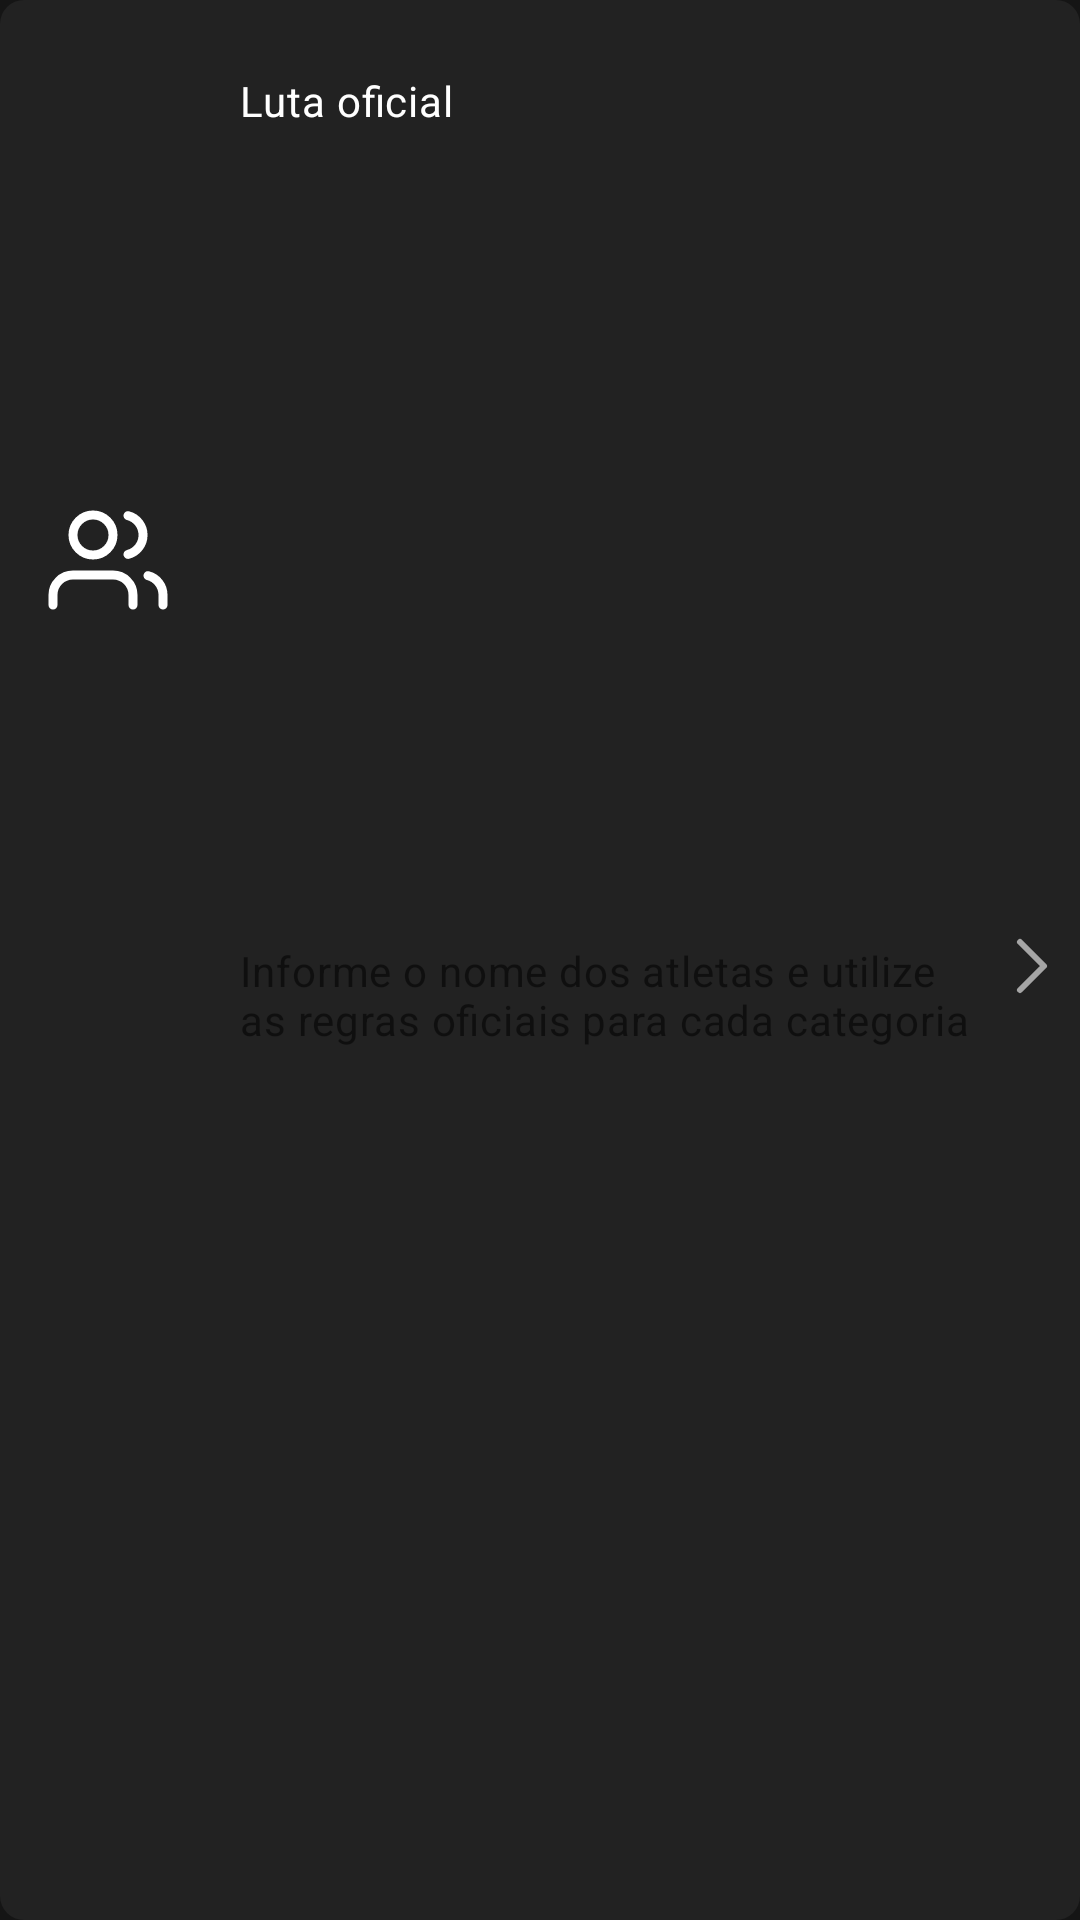

This screen was rendered from an Android layout file. Write that file and the resources it references.
<!-- AndroidManifest.xml: application theme AppTheme -->
<!-- res/layout/choose_fight.xml -->
<?xml version="1.0" encoding="utf-8"?>
<androidx.constraintlayout.widget.ConstraintLayout xmlns:android="http://schemas.android.com/apk/res/android"
    xmlns:app="http://schemas.android.com/apk/res-auto"
    android:id="@+id/container"
    android:layout_width="match_parent"
    android:layout_height="wrap_content"
    android:background="@drawable/background_choose_fight"
    android:paddingStart="@dimen/spacing_normal"
    android:paddingTop="@dimen/spacing_x_large"
    android:paddingBottom="@dimen/spacing_large">

    <ImageView
        android:id="@+id/icon"
        android:layout_width="wrap_content"
        android:layout_height="wrap_content"
        android:src="@drawable/ic_users_fight"
        app:layout_constraintBottom_toBottomOf="@id/description"
        app:layout_constraintStart_toStartOf="parent"
        app:layout_constraintTop_toTopOf="@+id/title" />

    <androidx.appcompat.widget.AppCompatTextView
        android:id="@+id/title"
        style="@style/TextViewTitleChooseFight"
        android:layout_width="wrap_content"
        android:layout_height="wrap_content"
        android:layout_marginStart="@dimen/spacing_x_large"
        android:text="@string/official_fight"
        app:layout_constraintStart_toEndOf="@id/icon"
        app:layout_constraintTop_toTopOf="parent" />

    <androidx.appcompat.widget.AppCompatTextView
        android:id="@+id/description"
        style="@style/TextViewDescriptionChooseFight"
        android:layout_width="0dp"
        android:layout_height="wrap_content"
        android:text="@string/choose_fight_description"
        app:layout_constraintBottom_toBottomOf="parent"
        app:layout_constraintEnd_toStartOf="@id/next"
        app:layout_constraintStart_toStartOf="@id/title"
        app:layout_constraintTop_toBottomOf="@id/title" />

    <ImageView
        android:id="@+id/next"
        android:layout_width="wrap_content"
        android:layout_height="wrap_content"
        android:src="@drawable/ic_next"
        app:layout_constraintBottom_toBottomOf="parent"
        app:layout_constraintEnd_toEndOf="parent"
        app:layout_constraintTop_toTopOf="parent" />
</androidx.constraintlayout.widget.ConstraintLayout>
<!-- resources referenced by this layout -->
<resources>
  <dimen name="spacing_large">20dp</dimen>
  <dimen name="spacing_normal">16dp</dimen>
  <dimen name="spacing_x_large">24dp</dimen>
  <!-- drawable background_choose_fight (drawable) -->
  <?xml version="1.0" encoding="utf-8"?>
  <ripple android:color="@color/colorRippleEffect"
      xmlns:android="http://schemas.android.com/apk/res/android" >
      <item>
          <selector android:layout_width="match_parent">
              <item android:state_enabled="true">
                  <shape>
                      <solid android:color="?attr/colorBackgroundComponents" />
                      <corners android:radius="@dimen/spacing_small" />
                  </shape>
              </item>
              <item android:state_enabled="false">
                  <shape>
                      <solid android:color="?attr/colorBackgroundComponentsDisable" />
                      <corners android:radius="@dimen/spacing_small" />
                  </shape>
              </item>
              <item>
                  <shape>
                      <solid android:color="?attr/colorBackgroundComponents" />
                      <corners android:radius="@dimen/spacing_small" />
                  </shape>
              </item>
          </selector>
      </item>
  </ripple>
  <!-- drawable ic_next (drawable) -->
  <vector xmlns:android="http://schemas.android.com/apk/res/android"
      android:width="32dp"
      android:height="32dp"
      android:viewportWidth="32"
      android:viewportHeight="32">
    <path
        android:pathData="M12,8L20,16L12,24"
        android:strokeLineJoin="round"
        android:strokeWidth="2"
        android:fillColor="#00000000"
        android:strokeColor="#A5A5A5"
        android:strokeLineCap="round"/>
  </vector>
  <string name="choose_fight_description">Informe o nome dos atletas e utilize as regras oficiais para cada categoria</string>
  <string name="official_fight">Luta oficial</string>
  <style name="TextViewDescriptionChooseFight">
          <item name="android:letterSpacing">0.02</item>
      </style>
  <style name="TextViewTitleChooseFight" parent="TextViewBasic">
          <item name="fontFamily">@font/inter_bold</item>
      </style>
  <color name="colorRippleEffect">@color/color_control_highlight</color>
  
      // Colors
  <dimen name="spacing_small">8dp</dimen>
  <style name="TextViewBasic">
          <item name="android:textColor">?colorTextPrimary</item>
          <item name="android:letterSpacing">0.02</item>
      </style>
  <color name="colorPrimary">@color/black_primary</color>
  <color name="colorPrimaryDark">@color/black_secondary</color>
  <color name="colorAccent">@color/orange_primary</color>
  <color name="color_default_background">@color/black_primary</color>
  <color name="black_secondary">#222222</color>
  <color name="black_tertiary">#191919</color>
  <color name="gray_primary">#222222</color>
  <color name="gray_quaternary">#343434</color>
  <color name="gray_background_category">#1C1C1C</color>
  <color name="orange_primary">#FE7E16</color>
  <color name="orange_secondary">#65452B</color>
  <color name="white">#FFFFFFFF</color>
  <color name="gray_background_category_item">#3A3A3A</color>
  <color name="gray_secondary">#A5A5A5</color>
  <color name="gray_tertiary">#272727</color>
  <color name="smoke">#666666</color>
  <dimen name="max_height_bottom_sheet">400dp</dimen>
  <color name="color_control_highlight">#40FFFFFF</color>
  <color name="black_primary">#151515</color>
</resources>
